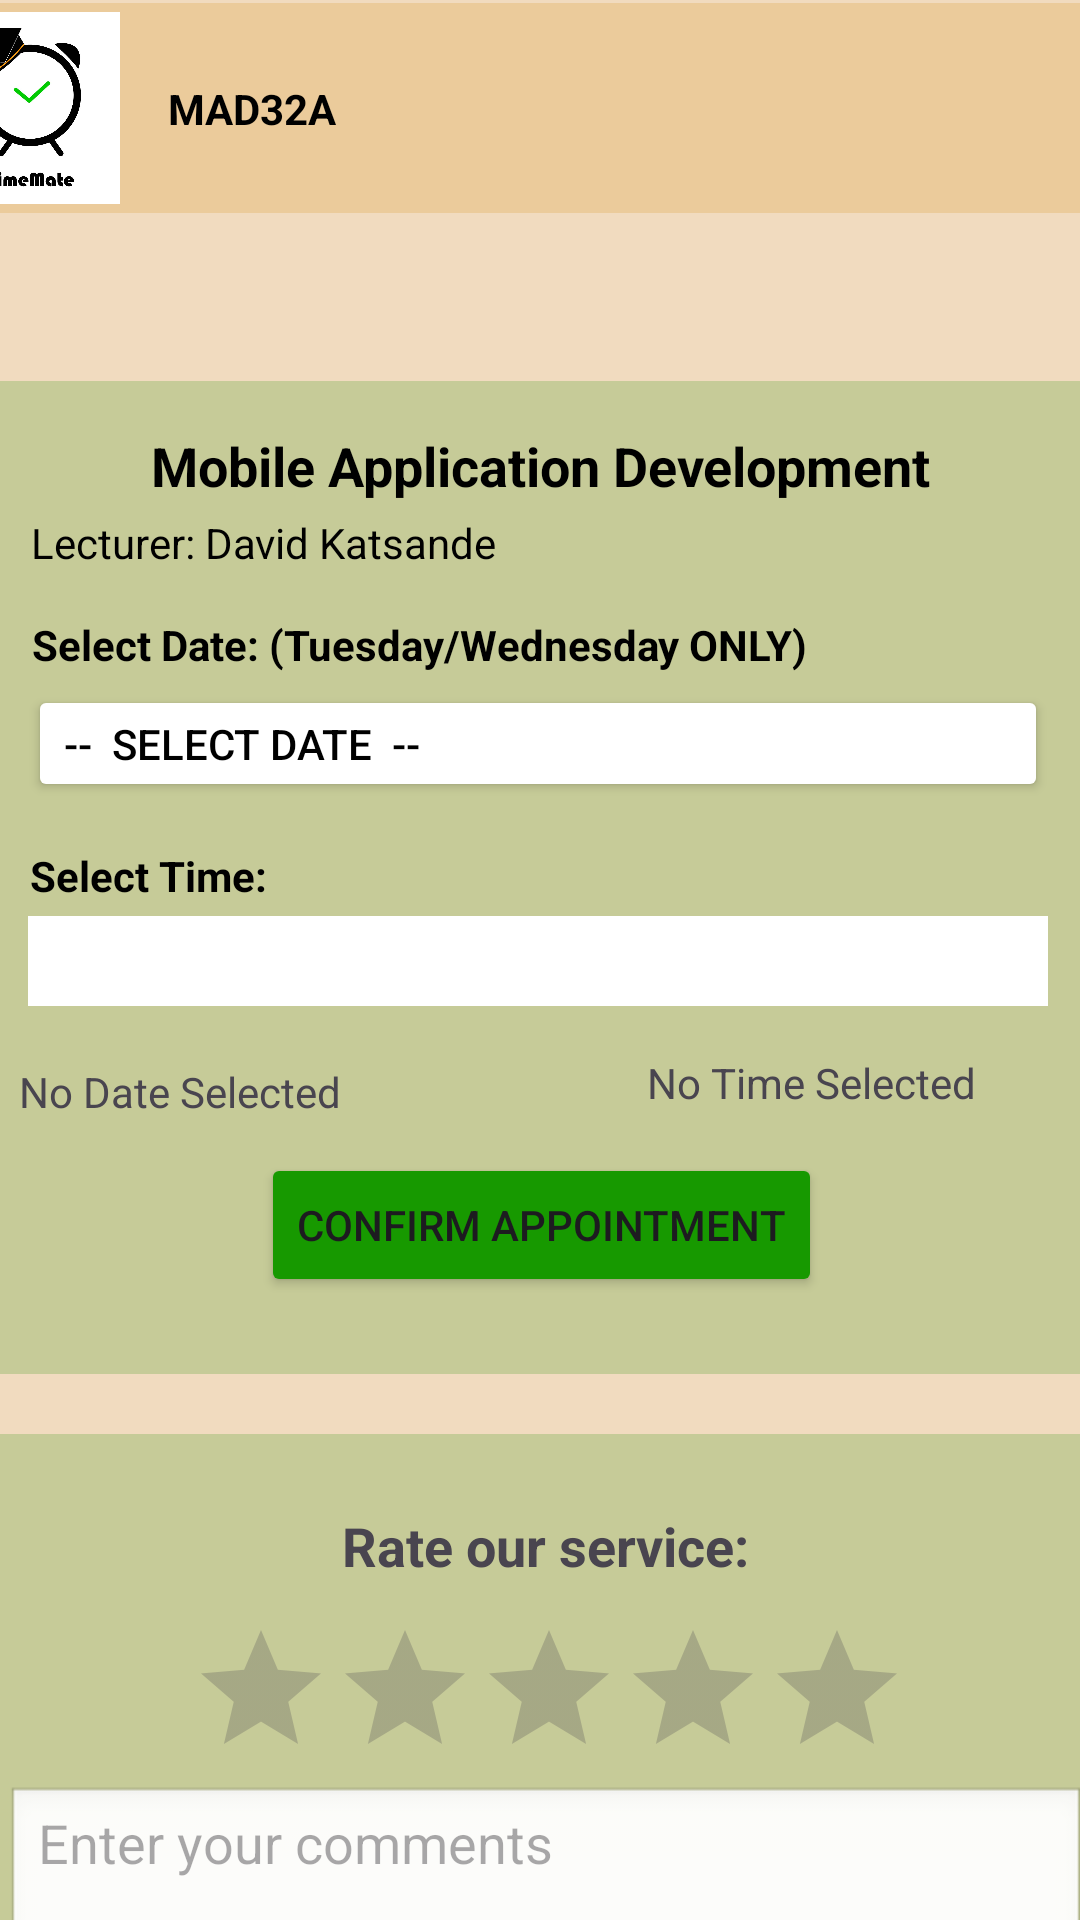

This screen was rendered from an Android layout file. Write that file and the resources it references.
<!-- AndroidManifest.xml: application theme Theme.TimeMate2 -->
<!-- res/layout/layout_appointment_mad32a.xml -->
<?xml version="1.0" encoding="utf-8"?>
<androidx.constraintlayout.widget.ConstraintLayout xmlns:android="http://schemas.android.com/apk/res/android"
    xmlns:app="http://schemas.android.com/apk/res-auto"
    xmlns:tools="http://schemas.android.com/tools"
    android:layout_width="match_parent"
    android:layout_height="match_parent"
    android:fitsSystemWindows="true"
    android:background="#A2EBCB9B">

    
    <androidx.constraintlayout.widget.ConstraintLayout
        android:id="@+id/frameLayout9"
        android:layout_width="408dp"
        android:layout_height="70dp"
        android:layout_marginStart="1dp"
        android:layout_marginTop="1dp"
        android:layout_marginEnd="2dp"
        android:background="#EBCB9B"
        app:layout_constraintEnd_toEndOf="parent"
        app:layout_constraintStart_toStartOf="parent"
        app:layout_constraintTop_toTopOf="parent">

        
        <ImageView
            android:id="@+id/imageView8"
            android:layout_width="64dp"
            android:layout_height="wrap_content"
            android:src="@drawable/logo_img"
            app:layout_constraintBottom_toBottomOf="parent"
            app:layout_constraintStart_toStartOf="parent"
            app:layout_constraintTop_toTopOf="parent" />

        
        <TextView
            android:id="@+id/textView8"
            android:layout_width="wrap_content"
            android:layout_height="wrap_content"
            android:layout_marginStart="16dp"
            android:text="MAD32A"
            android:textColor="@color/black"
            android:textStyle="bold"
            app:layout_constraintBottom_toBottomOf="parent"
            app:layout_constraintStart_toEndOf="@id/imageView8"
            app:layout_constraintTop_toTopOf="parent" />

    </androidx.constraintlayout.widget.ConstraintLayout>

    
    <ImageButton
        android:id="@+id/backButton"
        android:layout_width="wrap_content"
        android:layout_height="wrap_content"
        android:layout_marginStart="13dp"
        android:layout_marginTop="8dp"
        android:background="?attr/selectableItemBackgroundBorderless"
        android:contentDescription="Back"
        app:layout_constraintStart_toStartOf="parent"
        app:layout_constraintTop_toBottomOf="@+id/frameLayout9"
        app:srcCompat="@drawable/ic_back" />

    
    <androidx.constraintlayout.widget.ConstraintLayout
        android:id="@+id/constraintLayout6"
        android:layout_width="380dp"
        android:layout_height="331dp"
        android:layout_marginTop="56dp"
        android:background="#7492B66A"
        app:layout_constraintEnd_toEndOf="parent"
        app:layout_constraintHorizontal_bias="0.5"
        app:layout_constraintStart_toStartOf="parent"
        app:layout_constraintTop_toBottomOf="@+id/frameLayout9">

        
        <TextView
            android:id="@+id/textView5"
            android:layout_width="wrap_content"
            android:layout_height="wrap_content"
            android:layout_marginTop="16dp"
            android:text="Mobile Application Development"
            android:textColor="@color/black"
            android:textSize="18sp"
            android:textStyle="bold"
            app:layout_constraintEnd_toEndOf="parent"
            app:layout_constraintHorizontal_bias="0.5"
            app:layout_constraintStart_toStartOf="parent"
            app:layout_constraintTop_toTopOf="parent" />

        
        <TextView
            android:id="@+id/textView13"
            android:layout_width="wrap_content"
            android:layout_height="wrap_content"
            android:layout_marginStart="19dp"
            android:layout_marginTop="4dp"
            android:layout_marginEnd="204dp"
            android:text="Lecturer: David Katsande"
            android:textColor="@color/black"
            app:layout_constraintEnd_toEndOf="parent"
            app:layout_constraintStart_toStartOf="parent"
            app:layout_constraintTop_toBottomOf="@+id/textView5" />

        
        <TextView
            android:id="@+id/textView16"
            android:layout_width="wrap_content"
            android:layout_height="wrap_content"
            android:layout_marginStart="19dp"
            android:layout_marginTop="15dp"
            android:layout_marginEnd="100dp"
            android:text="Select Date: (Tuesday/Wednesday ONLY)"
            android:textColor="@color/black"
            android:textStyle="bold"
            app:layout_constraintEnd_toEndOf="parent"
            app:layout_constraintStart_toStartOf="parent"
            app:layout_constraintTop_toBottomOf="@+id/textView13" />

        
        <Button
            android:id="@+id/selectDateButton"
            android:layout_width="340dp"
            android:layout_height="39dp"
            android:layout_marginStart="19dp"
            android:layout_marginTop="4dp"
            android:layout_marginEnd="21dp"
            android:backgroundTint="@android:color/background_light"
            android:text="--  Select Date  --"
            android:textAlignment="viewStart"
            android:textColor="@color/black"
            app:cornerRadius="1dp"
            app:layout_constraintEnd_toEndOf="parent"
            app:layout_constraintStart_toStartOf="parent"
            app:layout_constraintTop_toBottomOf="@+id/textView16" />

        
        <TextView
            android:id="@+id/textView17"
            android:layout_width="wrap_content"
            android:layout_height="wrap_content"
            android:layout_marginStart="19dp"
            android:layout_marginTop="15dp"
            android:layout_marginEnd="281dp"
            android:text="Select Time:"
            android:textColor="@color/black"
            android:textStyle="bold"
            app:layout_constraintEnd_toEndOf="parent"
            app:layout_constraintStart_toStartOf="parent"
            app:layout_constraintTop_toBottomOf="@+id/selectDateButton" />

        
        <Spinner
            android:id="@+id/timeSpinner"
            android:layout_width="340dp"
            android:layout_height="30dp"
            android:layout_marginStart="19dp"
            android:layout_marginTop="4dp"
            android:layout_marginEnd="21dp"
            android:background="@color/white"
            android:spinnerMode="dropdown"
            app:layout_constraintEnd_toEndOf="parent"
            app:layout_constraintStart_toStartOf="parent"
            app:layout_constraintTop_toBottomOf="@+id/textView17" />


        
        <TextView
            android:id="@+id/selectedDateTextView"
            android:layout_width="wrap_content"
            android:layout_height="wrap_content"
            android:layout_marginStart="16dp"
            android:layout_marginTop="19dp"
            android:text="No Date Selected"
            app:layout_constraintStart_toStartOf="parent"
            app:layout_constraintTop_toBottomOf="@+id/timeSpinner" />

        

        
        <TextView
            android:id="@+id/selectedTimeTextView"
            android:layout_width="wrap_content"
            android:layout_height="wrap_content"
            android:layout_marginTop="16dp"
            android:layout_marginEnd="45dp"
            android:text="No Time Selected"
            app:layout_constraintEnd_toEndOf="parent"
            app:layout_constraintTop_toBottomOf="@+id/timeSpinner" />

        <Button
            android:id="@+id/confirmButton"
            android:layout_width="wrap_content"
            android:layout_height="wrap_content"
            android:layout_marginTop="11dp"
            android:backgroundTint="#179900"
            android:text="Confirm Appointment"
            app:cornerRadius="10dp"
            app:layout_constraintEnd_toEndOf="parent"
            app:layout_constraintHorizontal_bias="0.5"
            app:layout_constraintStart_toStartOf="parent"
            app:layout_constraintTop_toBottomOf="@+id/selectedDateTextView" />

    </androidx.constraintlayout.widget.ConstraintLayout>

    
    <androidx.constraintlayout.widget.ConstraintLayout
        android:id="@+id/mainLayout"
        android:layout_width="380dp"
        android:layout_height="256dp"
        android:layout_marginStart="56dp"
        android:layout_marginTop="20dp"
        android:layout_marginEnd="53dp"
        android:background="#7492B66A"
        android:padding="10dp"
        app:layout_constraintEnd_toEndOf="parent"
        app:layout_constraintStart_toStartOf="parent"
        app:layout_constraintTop_toBottomOf="@+id/constraintLayout6">


        <TextView
            android:id="@+id/tvRateUs"
            android:layout_width="wrap_content"
            android:layout_height="wrap_content"
            android:layout_marginTop="15dp"
            android:text="Rate our service:"
            android:textSize="18sp"
            android:textStyle="bold"
            app:layout_constraintEnd_toEndOf="parent"
            app:layout_constraintHorizontal_bias="0.5"
            app:layout_constraintStart_toStartOf="parent"
            app:layout_constraintTop_toTopOf="parent" />

        <RatingBar
            android:id="@+id/ratingBar"
            android:layout_width="242dp"
            android:layout_height="46dp"
            android:layout_marginStart="4dp"
            android:layout_marginTop="12dp"
            android:numStars="5"
            android:stepSize="1"
            app:layout_constraintEnd_toEndOf="parent"
            app:layout_constraintHorizontal_bias="0.5"
            app:layout_constraintStart_toStartOf="parent"
            app:layout_constraintTop_toBottomOf="@id/tvRateUs" />

        <EditText
            android:id="@+id/etComment"
            android:layout_width="0dp"
            android:layout_height="80dp"
            android:layout_marginTop="10dp"
            android:background="@android:drawable/edit_text"
            android:gravity="start|top"
            android:hint="Enter your comments"
            android:inputType="textMultiLine"
            app:layout_constraintEnd_toEndOf="parent"
            app:layout_constraintStart_toStartOf="parent"
            app:layout_constraintTop_toBottomOf="@id/ratingBar" />

        
        <Button
            android:id="@+id/btnSubmit"
            android:layout_width="wrap_content"
            android:layout_height="wrap_content"
            android:layout_marginTop="3dp"
            android:backgroundTint="#179900"
            android:text="Submit Feedback"
            app:cornerRadius="10dp"
            app:layout_constraintEnd_toEndOf="parent"
            app:layout_constraintStart_toStartOf="parent"
            app:layout_constraintTop_toBottomOf="@id/etComment" />
    </androidx.constraintlayout.widget.ConstraintLayout>


</androidx.constraintlayout.widget.ConstraintLayout>
<!-- resources referenced by this layout -->
<resources>
  <!-- drawable logo_img: jpg bitmap (drawable, 68352 bytes) -->
  <style name="Theme.TimeMate2" parent="Base.Theme.TimeMate2" />
  <style name="Base.Theme.TimeMate2" parent="Theme.Material3.DayNight.NoActionBar">
          
          
      </style>
  <!-- not gathered from this repository: default colours our renderer supplied (Android Studio template values) -->
  <color name="black">#FF000000</color>
  <color name="white">#FFFFFFFF</color>
</resources>
